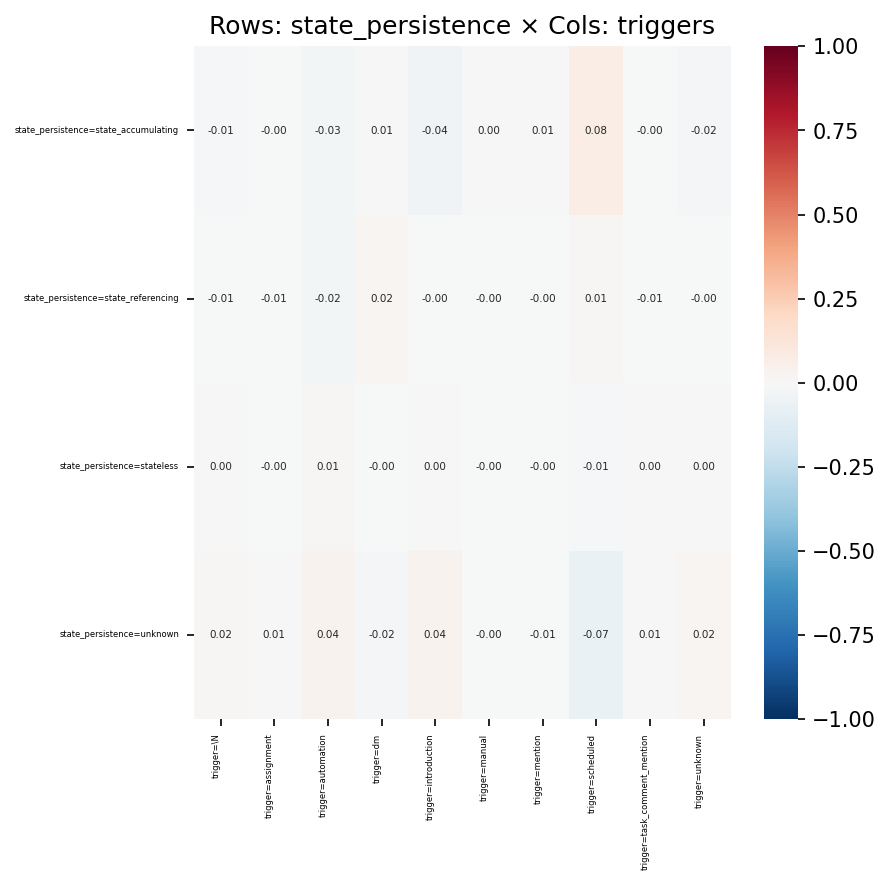

Data behind this chart, as committed beside it:
, trigger=\N, trigger=assignment, trigger=automation, trigger=dm, trigger=introduction, trigger=manual, trigger=mention, trigger=scheduled, trigger=task_comment_mention, trigger=unknown
state_persistence=state_accumulating, -0.0149, -0.002257, -0.02996, 0.007591, -0.04295, 0.004443, 0.007322, 0.07505, -0.00253, -0.01876
state_persistence=state_referencing, -0.005386, -0.007123, -0.02378, 0.01648, -0.003483, -0.003207, -0.001265, 0.01074, -0.007189, -0.003846
state_persistence=stateless, 0.004623, -0.001394, 0.009013, -0.0006219, 0.002765, -0.001721, -0.001445, -0.01353, 0.001508, 0.00435
state_persistence=unknown, 0.01506, 0.006583, 0.03852, -0.01662, 0.03732, -0.001391, -0.005042, -0.06688, 0.006426, 0.01731
